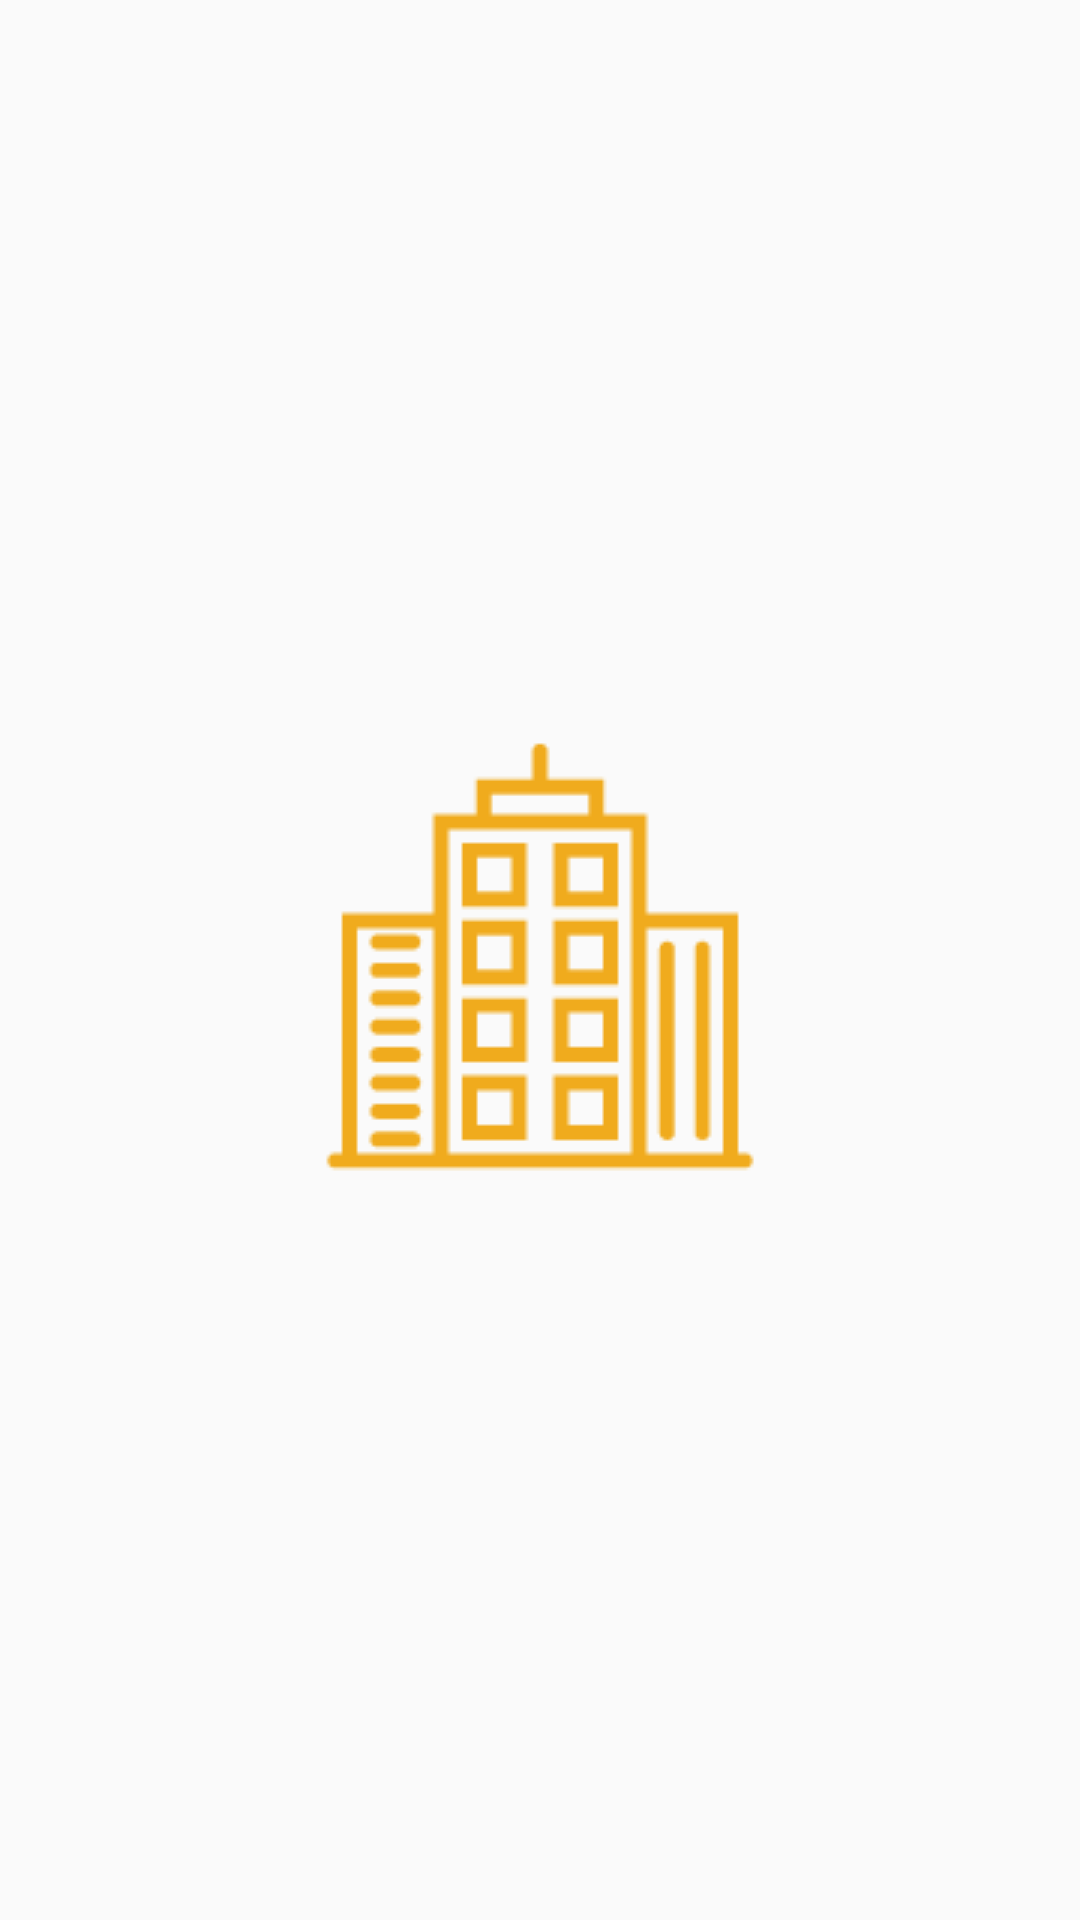

Layout XML and referenced resources for this Android screen:
<!-- AndroidManifest.xml: activity theme SplashScreen -->
<!-- res/layout/activity_splash.xml -->
<LinearLayout xmlns:android="http://schemas.android.com/apk/res/android"
              xmlns:tools="http://schemas.android.com/tools"
              android:layout_width="match_parent"
              android:orientation="vertical"
              android:id="@+id/ltBackground"
              android:visibility="gone"
              android:gravity="center"
              android:layout_height="match_parent"
    >


    <TextView
        android:id="@+id/tvSomethingWentWrong"
        android:layout_width="wrap_content"
        android:layout_height="wrap_content"
        android:layout_marginBottom="@dimen/activity_vertical_margin"
        android:text="@string/something_went_wrong"
        android:textAppearance="@style/Base.TextAppearance.AppCompat.Large"/>

    <Button
        android:id="@+id/btnRepeat"
        android:layout_width="match_parent"
        android:layout_height="wrap_content"
        android:layout_marginLeft="@dimen/activity_horizontal_margin"
        android:layout_marginRight="@dimen/activity_horizontal_margin"
        android:text="@string/repeat_request"/>

    <ProgressBar
        android:id="@+id/progressBar"
        android:layout_width="wrap_content"
        android:layout_height="wrap_content"
        android:layout_below="@id/btnRepeat"
        android:layout_centerInParent="true"
        android:visibility="invisible"/>


</LinearLayout>
<!-- resources referenced by this layout -->
<resources>
  <dimen name="activity_horizontal_margin">16dp</dimen>
  <dimen name="activity_vertical_margin">16dp</dimen>
  <string name="repeat_request">Повторить запрос</string>
  <string name="something_went_wrong">Что-то пошло не так :\'(</string>
  <style name="SplashScreen" parent="Theme.AppCompat.Light.NoActionBar">
          
          <item name="android:windowBackground">@drawable/background_splash</item>
          <item name="colorAccent">@color/light_background</item>
      </style>
  <!-- drawable background_splash (drawable) -->
  <?xml version="1.0" encoding="utf-8"?>
  <layer-list xmlns:android="http://schemas.android.com/apk/res/android">
      <item>
          <color android:color="@color/light_background"/>
      </item>
      <item>
          <bitmap
              android:src="@drawable/office"
              android:gravity="center_horizontal|center_vertical"
              />
      </item>
  </layer-list>
  <color name="light_background">#FAFAFA</color>
  <!-- drawable office: png bitmap (drawable, 1674 bytes) -->
</resources>
